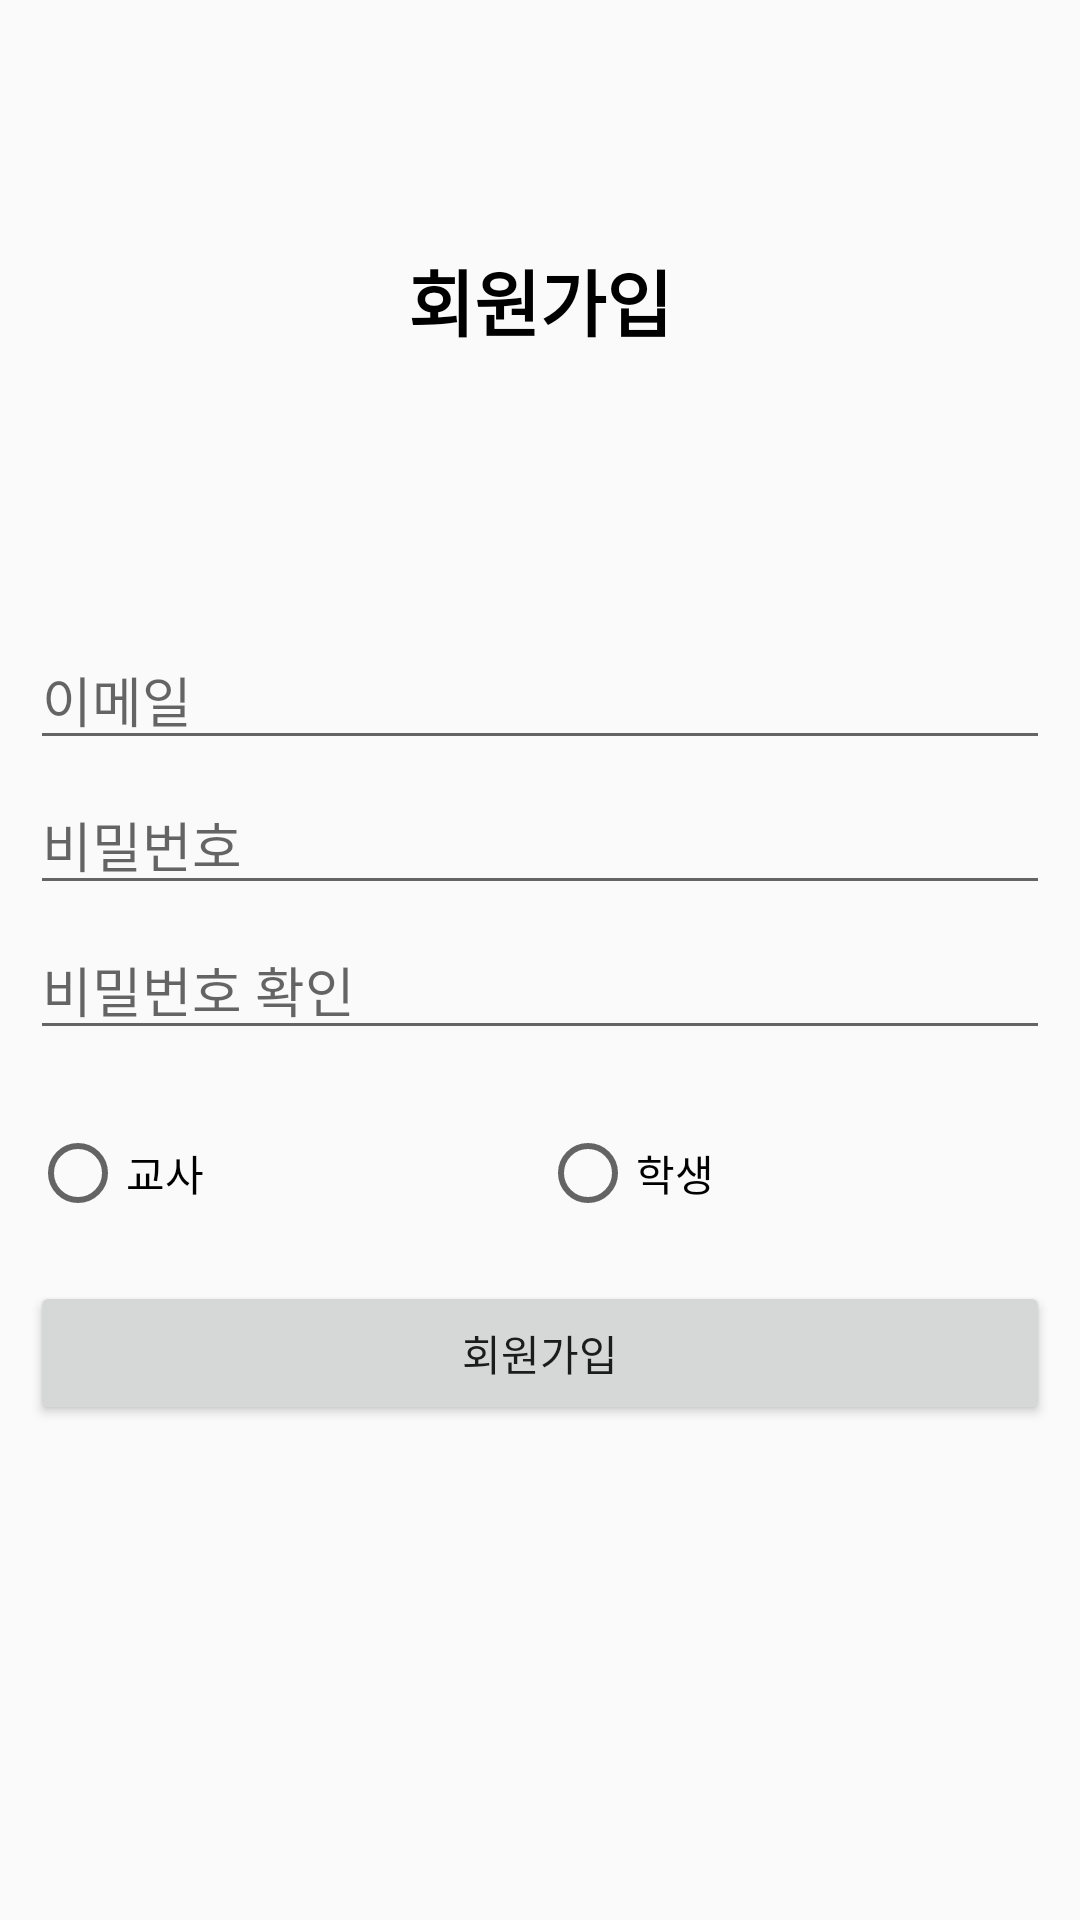

This screen was rendered from an Android layout file. Write that file and the resources it references.
<!-- AndroidManifest.xml: application theme AppTheme -->
<!-- res/layout/activity_sign_up.xml -->
<?xml version="1.0" encoding="utf-8"?>
<LinearLayout xmlns:android="http://schemas.android.com/apk/res/android"
    xmlns:tools="http://schemas.android.com/tools"
    android:layout_width="match_parent"
    android:layout_height="match_parent"
    android:backgroundTint="#FFFFFF"
    android:orientation="vertical">

    <TextView
        android:id="@+id/title_SignUp"
        android:layout_width="match_parent"
        android:layout_height="200dp"
        android:gravity="center"
        android:text="회원가입"
        android:textColor="#000000"
        android:textSize="24sp"
        android:textStyle="bold" />

    <LinearLayout
        android:layout_width="match_parent"
        android:layout_height="match_parent"
        android:orientation="vertical"
        android:padding="10dp">

        <EditText
            android:id="@+id/EmailEditText"
            android:layout_width="match_parent"
            android:layout_height="wrap_content"
            android:layout_marginBottom="5dp"
            android:ems="10"
            android:hint="이메일"
            android:inputType="textEmailAddress"
            android:autofillHints="" />

        <EditText
            android:id="@+id/PasswordEditText"
            android:layout_width="match_parent"
            android:layout_height="wrap_content"
            android:layout_marginBottom="5dp"
            android:ems="10"
            android:hint="비밀번호"
            android:inputType="textPassword"
            android:autofillHints="" />

        <EditText
            android:id="@+id/PasswordCheckEditText"
            android:layout_width="match_parent"
            android:layout_height="wrap_content"
            android:layout_marginBottom="5dp"
            android:ems="10"
            android:hint="비밀번호 확인"
            android:inputType="textPassword"
            android:autofillHints="" />

        <LinearLayout
            android:layout_width="match_parent"
            android:layout_height="52dp"
            android:layout_marginTop="20dp"
            android:orientation="horizontal">

            <RadioGroup
                android:layout_width="match_parent"
                android:layout_height="match_parent"
                android:layout_weight="1"
                android:orientation="horizontal">

                <RadioButton
                    android:id="@+id/TeacherRadioBttn_Signup"
                    android:layout_width="wrap_content"
                    android:layout_height="wrap_content"
                    android:layout_weight="1"
                    android:checked="false"
                    android:text="교사"
                    android:textAlignment="textStart" />

                <RadioButton
                    android:id="@+id/StudentRadioBttn_Signup"
                    android:layout_width="wrap_content"
                    android:layout_height="wrap_content"
                    android:layout_weight="1"
                    android:checked="false"
                    android:text="학생" />
            </RadioGroup>

        </LinearLayout>

        <Button
            android:id="@+id/SignUpButton"
            android:layout_width="match_parent"
            android:layout_height="wrap_content"
            android:text="회원가입" />

    </LinearLayout>

</LinearLayout>
<!-- resources referenced by this layout -->
<resources>
  <style name="AppTheme" parent="Theme.AppCompat.Light.NoActionBar">
          
          <item name="colorPrimary">@color/colorPrimary</item>
          <item name="colorPrimaryDark">@color/colorPrimaryDark</item>
          <item name="colorAccent">@color/colorAccent</item>
  
          <item name="android:windowDrawsSystemBarBackgrounds">true</item>
  
          
          <item name="android:statusBarColor">#33D59F9F</item>
      </style>
  <!-- not gathered from this repository: default colours our renderer supplied (Android Studio template values) -->
  <color name="colorPrimary">#FF6200EE</color>
  <color name="colorPrimaryDark">#FF3700B3</color>
  <color name="colorAccent">#FF03DAC5</color>
</resources>
